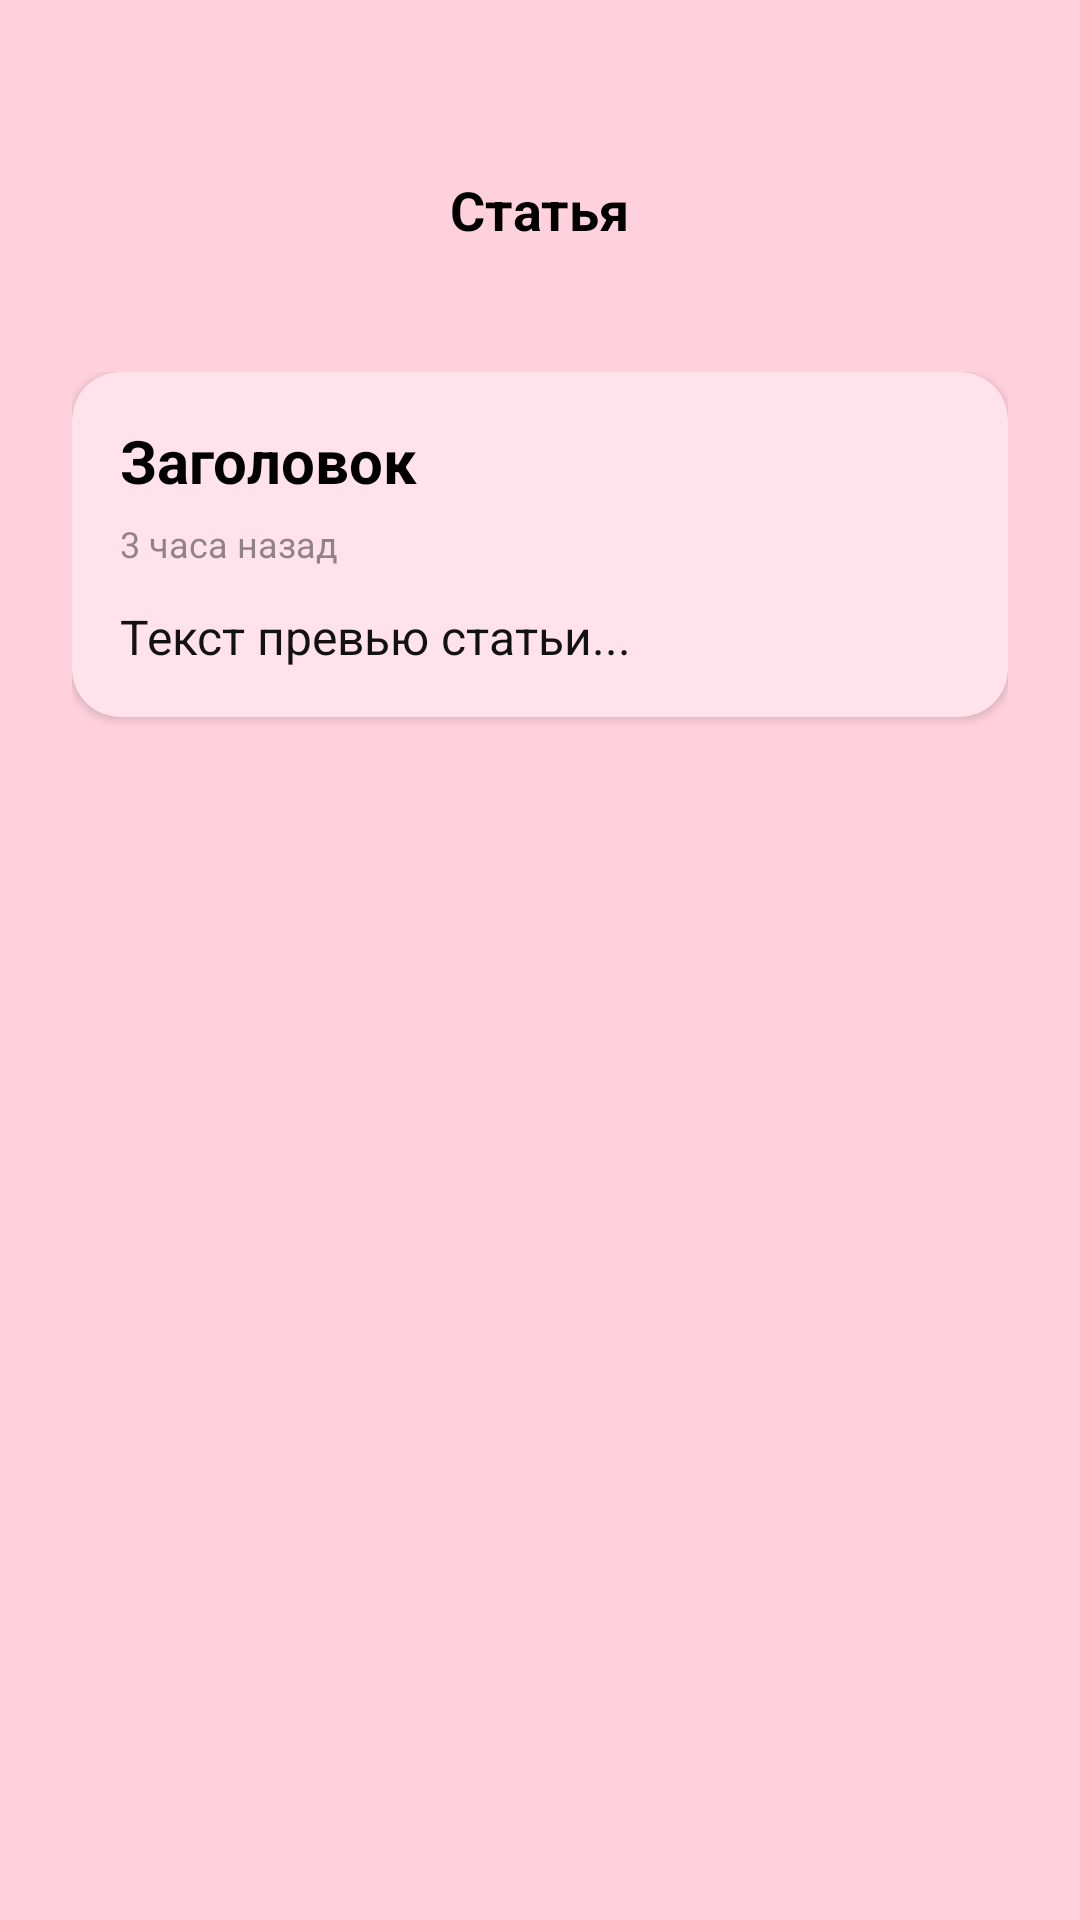

Reconstruct the res/layout file that produces this screen, plus the resources it refers to.
<!-- AndroidManifest.xml: activity theme Theme.MyApplication -->
<!-- res/layout/activity_article_details.xml -->
<?xml version="1.0" encoding="utf-8"?>
<RelativeLayout xmlns:android="http://schemas.android.com/apk/res/android"
    android:layout_width="match_parent"
    android:layout_height="match_parent"
    xmlns:app="http://schemas.android.com/apk/res-auto"
    android:background="#FFD1DC">

    
    <RelativeLayout
        android:id="@+id/header"
        android:layout_width="match_parent"
        android:layout_height="76dp"
        android:paddingStart="16dp"
        android:layout_marginTop="32dp"
        android:paddingEnd="16dp">

        <ImageView
            android:id="@+id/backButton"
            android:layout_width="24dp"
            android:layout_height="24dp"
            android:layout_alignParentStart="true"
            android:layout_centerVertical="true"
            android:contentDescription="Назад"
            android:src="@drawable/ic_back" />

        <TextView
            android:id="@+id/titleBar"
            android:layout_width="wrap_content"
            android:layout_height="wrap_content"
            android:layout_centerInParent="true"
            android:text="Статья"
            android:textColor="#000000"
            android:textSize="18sp"
            android:textStyle="bold" />

        <ImageView
            android:id="@+id/shareButton"
            android:layout_width="24dp"
            android:layout_height="24dp"
            android:layout_alignParentEnd="true"
            android:layout_centerVertical="true"
            android:contentDescription="Поделиться"/>
    </RelativeLayout>

    
    <ScrollView
        android:layout_width="match_parent"
        android:layout_height="match_parent"
        android:layout_below="@id/header"
        android:fillViewport="true">

        <LinearLayout
            android:layout_width="match_parent"
            android:layout_height="wrap_content"
            android:orientation="vertical"
            android:paddingStart="24dp"
            android:paddingEnd="24dp"
            android:paddingTop="16dp"
            android:paddingBottom="24dp">

            
            <androidx.cardview.widget.CardView
                android:layout_width="match_parent"
                android:layout_height="wrap_content"
                android:layout_marginBottom="16dp"
                app:cardBackgroundColor="#FFE2EC"
                app:cardCornerRadius="16dp"
                app:cardElevation="2dp">

                <LinearLayout
                    android:layout_width="match_parent"
                    android:layout_height="wrap_content"
                    android:orientation="vertical"
                    android:padding="16dp">

                    <TextView
                        android:id="@+id/articleTitle"
                        android:layout_width="match_parent"
                        android:layout_height="wrap_content"
                        android:text="Заголовок"
                        android:textColor="#000000"
                        android:textSize="20sp"
                        android:textStyle="bold" />

                    <TextView
                        android:id="@+id/articleTime"
                        android:layout_width="wrap_content"
                        android:layout_height="wrap_content"
                        android:layout_marginTop="6dp"
                        android:text="3 часа назад"
                        android:textColor="#80212121"
                        android:textSize="12sp" />

                    <TextView
                        android:id="@+id/articleContent"
                        android:layout_width="match_parent"
                        android:layout_height="wrap_content"
                        android:layout_marginTop="12dp"
                        android:text="Текст превью статьи..."
                        android:textColor="#121212"
                        android:textIsSelectable="true"
                        android:textSize="16sp"
                        android:lineSpacingExtra="2dp" />
                </LinearLayout>
            </androidx.cardview.widget.CardView>
        </LinearLayout>
    </ScrollView>
</RelativeLayout>
<!-- resources referenced by this layout -->
<resources>
  <style name="Theme.MyApplication" parent="Theme.MaterialComponents.Light.NoActionBar">
          <item name="android:windowBackground">@color/background</item>
      </style>
  <color name="background">#FFE6F2</color>
</resources>
